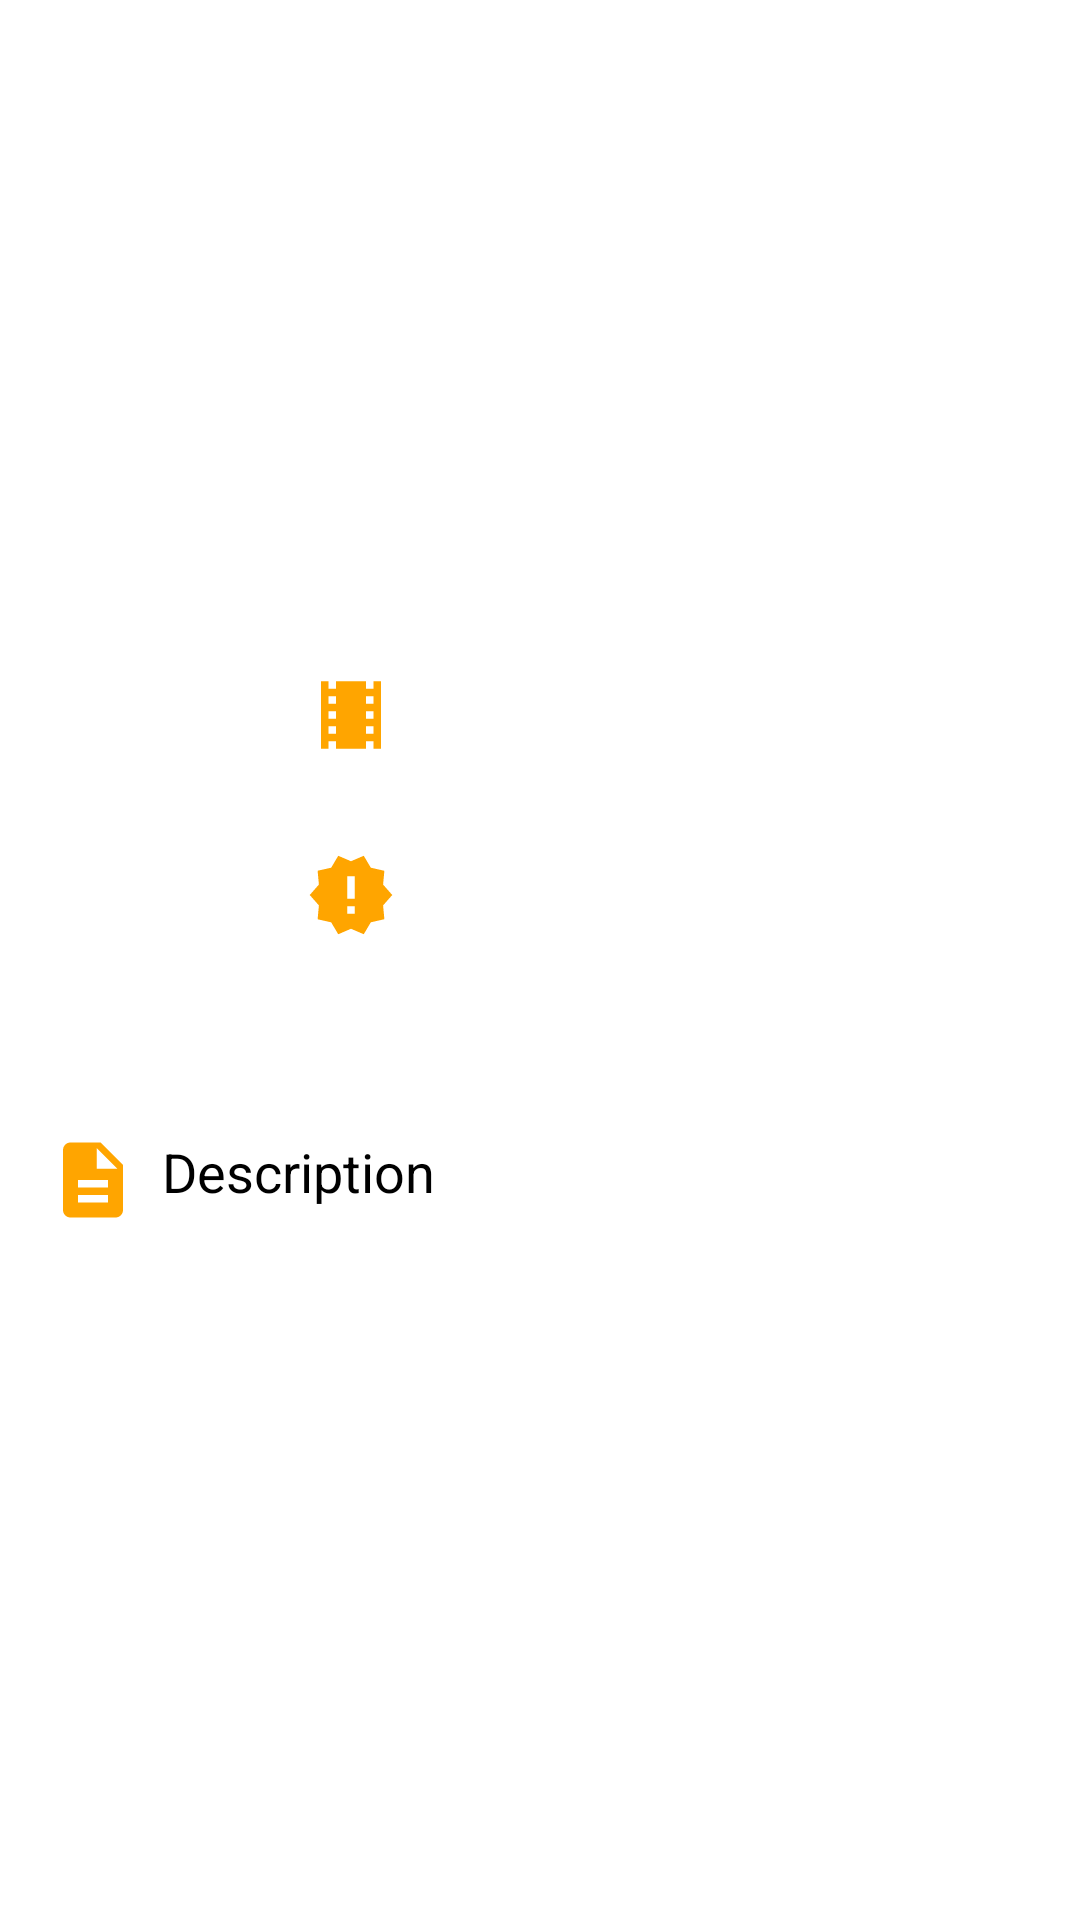

The Android layout XML behind this screen, and the referenced resources:
<!-- AndroidManifest.xml: application theme AppTheme -->
<!-- res/layout/activity_movie_detail.xml -->
<?xml version="1.0" encoding="utf-8"?>
<ScrollView xmlns:android="http://schemas.android.com/apk/res/android"
xmlns:app="http://schemas.android.com/apk/res-auto"
xmlns:tools="http://schemas.android.com/tools"
android:layout_width="match_parent"
android:layout_height="wrap_content"
android:background="@android:color/white"
    tools:context=".ui.MovieDetailActivity"
android:id="@+id/sv_movie_detail">

<LinearLayout
    android:layout_width="match_parent"
    android:layout_height="match_parent"
    android:orientation="vertical">

            <ImageView
                android:id="@+id/iv_movie_backdrop"
                android:layout_width="match_parent"
                android:layout_height="220dp"
                android:adjustViewBounds="true"
                 />

    <LinearLayout
        android:layout_width="match_parent"
        android:layout_height="match_parent"
        android:layout_marginTop="-50dp"
        android:orientation="horizontal">

        <ImageView
            android:id="@+id/iv_movie_poster_thumbnail"
            android:layout_width="102dp"
            android:layout_height="146dp"
            />

        <LinearLayout
            android:layout_width="match_parent"
            android:layout_height="match_parent"
            android:gravity="center_vertical"
            android:orientation="vertical">


            <LinearLayout
                android:layout_width="match_parent"
                android:layout_height="wrap_content"
                android:layout_marginTop="50dp"
                android:gravity="center_vertical" >

                <ImageView
                    android:layout_width="30dp"
                    android:layout_height="30dp"
                    android:layout_marginRight="8dp"
                    android:src="@drawable/ic_movie"
                    android:layout_marginEnd="8dp" />

                <TextView
                    android:id="@+id/tv_title"
                    android:layout_width="wrap_content"
                    android:layout_height="wrap_content"
                    android:textColor="@android:color/black"
                    android:textSize="18sp"
                    tools:text="2009" />
            </LinearLayout>


            <LinearLayout
                android:layout_width="match_parent"
                android:layout_height="wrap_content"
                android:gravity="center_vertical" >

                <ImageView
                    android:id="@+id/iv_rating_star"
                    android:layout_width="30dp"
                    android:layout_height="30dp"
                    android:layout_marginRight="8dp"
                    android:src="@drawable/ic_star"
                    android:layout_marginEnd="8dp" />

                <TextView
                    android:id="@+id/tv_rating"
                    android:layout_width="wrap_content"
                    android:layout_height="wrap_content"
                    android:textColor="@android:color/darker_gray"
                    android:textSize="18sp"
                    tools:text="5.6/10" />
            </LinearLayout>

            <LinearLayout
                android:layout_width="match_parent"
                android:layout_height="wrap_content"
                android:gravity="center_vertical" >

                <ImageView
                    android:layout_width="30dp"
                    android:layout_height="30dp"
                    android:layout_marginRight="8dp"
                    android:src="@drawable/ic_release"
                    android:layout_marginEnd="8dp" />

                <TextView
                    android:id="@+id/tv_date_released"
                    android:layout_width="wrap_content"
                    android:layout_height="wrap_content"
                    android:textColor="@android:color/darker_gray"
                    android:textSize="18sp"
                    tools:text="2009" />
            </LinearLayout>

        </LinearLayout>
    </LinearLayout>

    <LinearLayout
        android:layout_width="match_parent"
        android:layout_height="match_parent"
        android:layout_margin="16dp"
        android:orientation="vertical">

        <LinearLayout
            android:layout_width="wrap_content"
            android:layout_height="wrap_content"
            android:gravity="center_vertical"
            android:orientation="horizontal"
            >
            <LinearLayout
                android:layout_width="match_parent"
                android:layout_height="wrap_content">
                        <ImageView
                            android:layout_width="30dp"
                            android:layout_height="30dp"
                            android:layout_marginRight="8dp"
                            android:src="@drawable/ic_popular"
                            android:layout_marginEnd="8dp" />

                        <TextView
                            android:id="@+id/tv_popular"
                            android:layout_width="wrap_content"
                            android:layout_height="wrap_content"
                            android:textColor="@android:color/black"
                            android:textSize="18sp"
                            android:layout_gravity="center"
                            tools:text="Description"
                            />
            </LinearLayout>

            <LinearLayout
                android:layout_width="match_parent"
                android:layout_height="wrap_content"
                android:layout_marginLeft="32dp"
                >
                <ImageView
                    android:layout_width="30dp"
                    android:layout_height="30dp"
                    android:layout_marginRight="8dp"
                    android:src="@drawable/ic_popular"
                    android:layout_marginEnd="8dp" />

                <TextView
                    android:id="@+id/tv_count"
                    android:layout_width="wrap_content"
                    android:layout_height="wrap_content"
                    android:textColor="@android:color/black"
                    android:textSize="18sp"
                    android:layout_gravity="center"
                    tools:text="Description"
                    />
            </LinearLayout>
        </LinearLayout>


        <RelativeLayout
            android:layout_width="wrap_content"
            android:layout_height="wrap_content"
            android:orientation="horizontal"
            android:layout_marginTop="16dp"
             >

            <ImageView
                android:id="@+id/iv_desc"
                android:layout_width="30dp"
                android:layout_height="30dp"
                android:layout_marginRight="8dp"
                android:src="@drawable/ic_desc"
                />

            <TextView
                android:layout_width="wrap_content"
                android:layout_height="wrap_content"
                android:textColor="@android:color/black"
                android:textSize="18sp"
                android:text="Description"
                android:layout_gravity="center"
                android:layout_toRightOf="@id/iv_desc"
                />
        </RelativeLayout>



        <TextView
            android:id="@+id/tv_overview"
            android:layout_width="match_parent"
            android:layout_height="match_parent"
            android:textColor="@android:color/darker_gray"
            android:layout_marginTop="12dp"
            android:textSize="16sp"
            />

    </LinearLayout>

</LinearLayout>

</ScrollView>
<!-- resources referenced by this layout -->
<resources>
  <!-- drawable ic_desc (drawable) -->
  <vector android:height="24dp" android:tint="#FFA500"
      android:viewportHeight="24" android:viewportWidth="24"
      android:width="24dp" xmlns:android="http://schemas.android.com/apk/res/android">
      <path android:fillColor="@android:color/white" android:pathData="M14,2L6,2c-1.1,0 -1.99,0.9 -1.99,2L4,20c0,1.1 0.89,2 1.99,2L18,22c1.1,0 2,-0.9 2,-2L20,8l-6,-6zM16,18L8,18v-2h8v2zM16,14L8,14v-2h8v2zM13,9L13,3.5L18.5,9L13,9z"/>
  </vector>
  <!-- drawable ic_movie (drawable) -->
  <vector android:height="24dp" android:tint="#FFA500"
      android:viewportHeight="24" android:viewportWidth="24"
      android:width="24dp" xmlns:android="http://schemas.android.com/apk/res/android">
      <path android:fillColor="@android:color/white" android:pathData="M18,3v2h-2L16,3L8,3v2L6,5L6,3L4,3v18h2v-2h2v2h8v-2h2v2h2L20,3h-2zM8,17L6,17v-2h2v2zM8,13L6,13v-2h2v2zM8,9L6,9L6,7h2v2zM18,17h-2v-2h2v2zM18,13h-2v-2h2v2zM18,9h-2L16,7h2v2z"/>
  </vector>
  <!-- drawable ic_release (drawable) -->
  <vector android:height="24dp" android:tint="#FFA500"
      android:viewportHeight="24" android:viewportWidth="24"
      android:width="24dp" xmlns:android="http://schemas.android.com/apk/res/android">
      <path android:fillColor="@android:color/white" android:pathData="M23,12l-2.44,-2.78 0.34,-3.68 -3.61,-0.82 -1.89,-3.18L12,3 8.6,1.54 6.71,4.72l-3.61,0.81 0.34,3.68L1,12l2.44,2.78 -0.34,3.69 3.61,0.82 1.89,3.18L12,21l3.4,1.46 1.89,-3.18 3.61,-0.82 -0.34,-3.68L23,12zM13,17h-2v-2h2v2zM13,13h-2L11,7h2v6z"/>
  </vector>
  <style name="AppTheme" parent="Theme.AppCompat.Light.NoActionBar">
          
          <item name="colorPrimary">@color/colorPrimary</item>
          <item name="colorPrimaryDark">@color/colorPrimaryDark</item>
          <item name="colorAccent">@color/colorAccent</item>
      </style>
  <color name="colorPrimary">#6200EE</color>
  <color name="colorPrimaryDark">#3700B3</color>
  <color name="colorAccent">#03DAC5</color>
</resources>
